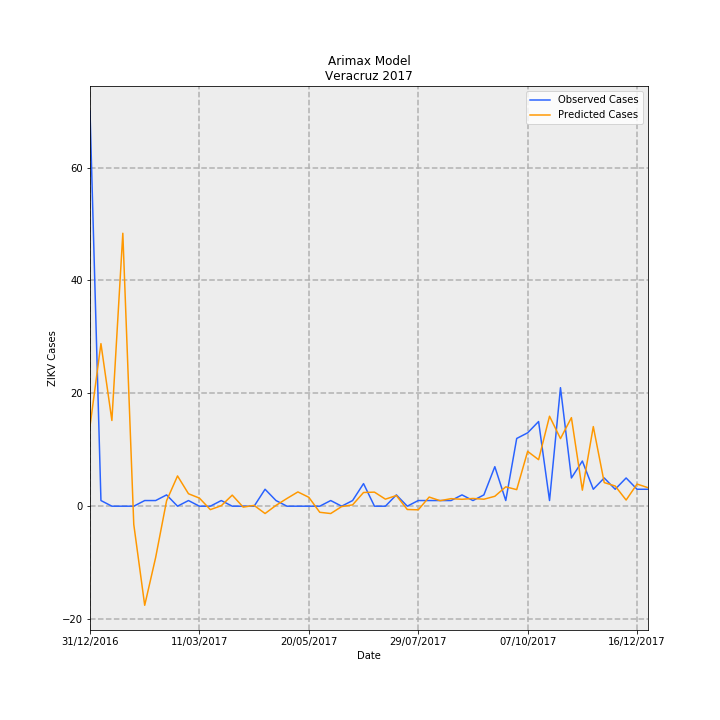

The data file committed next to this chart (first rows):
Date, predictions_incidence, observed_incidence, Predicted Cases, Observed Cases, error
31/12/2016, 0.1747, 0.8629, 14.17, 70.0, 55.83
07/01/2017, 0.3551, 0.01233, 28.8, 1.0, -27.8
14/01/2017, 0.1872, 0.0, 15.19, 0.0, -15.19
21/01/2017, 0.5961, 0.0, 48.36, 0.0, -48.36
28/01/2017, -0.03968, 0.0, -3.219, 0.0, 3.219
04/02/2017, -0.2164, 0.01233, -17.56, 1.0, 18.56
11/02/2017, -0.112, 0.01233, -9.089, 1.0, 10.09
18/02/2017, 0.01194, 0.02465, 0.9689, 2.0, 1.031
25/02/2017, 0.06608, 0.0, 5.361, 0.0, -5.361
04/03/2017, 0.02719, 0.01233, 2.206, 1.0, -1.206
11/03/2017, 0.01766, 0.0, 1.433, 0.0, -1.433
18/03/2017, -0.007508, 0.0, -0.6091, 0.0, 0.6091
25/03/2017, 0.001113, 0.01233, 0.09032, 1.0, 0.9097
01/04/2017, 0.02419, 0.0, 1.962, 0.0, -1.962
08/04/2017, -0.002028, 0.0, -0.1645, 0.0, 0.1645
15/04/2017, 0.001748, 0.0, 0.1418, 0.0, -0.1418
22/04/2017, -0.016, 0.03698, -1.298, 3.0, 4.298
29/04/2017, 0.00178, 0.01233, 0.1444, 1.0, 0.8556
06/05/2017, 0.01685, 0.0, 1.367, 0.0, -1.367
13/05/2017, 0.03117, 0.0, 2.529, 0.0, -2.529
20/05/2017, 0.01941, 0.0, 1.574, 0.0, -1.574
27/05/2017, -0.01331, 0.0, -1.08, 0.0, 1.08
03/06/2017, -0.01604, 0.01233, -1.301, 1.0, 2.301
10/06/2017, -0.0008206, 0.0, -0.06657, 0.0, 0.06657
17/06/2017, 0.002863, 0.01233, 0.2322, 1.0, 0.7678
24/06/2017, 0.02994, 0.04931, 2.429, 4.0, 1.571
01/07/2017, 0.03069, 0.0, 2.49, 0.0, -2.49
08/07/2017, 0.01535, 0.0, 1.245, 0.0, -1.245
15/07/2017, 0.02324, 0.02465, 1.885, 2.0, 0.1149
22/07/2017, -0.007224, 0.0, -0.5861, 0.0, 0.5861
29/07/2017, -0.007907, 0.01233, -0.6414, 1.0, 1.641
05/08/2017, 0.01992, 0.01233, 1.616, 1.0, -0.6157
12/08/2017, 0.01198, 0.01233, 0.9722, 1.0, 0.02783
19/08/2017, 0.01645, 0.01233, 1.335, 1.0, -0.3349
26/08/2017, 0.01506, 0.02465, 1.222, 2.0, 0.7781
02/09/2017, 0.01687, 0.01233, 1.368, 1.0, -0.3684
09/09/2017, 0.0152, 0.02465, 1.233, 2.0, 0.7669
16/09/2017, 0.02163, 0.08629, 1.754, 7, 5.246
23/09/2017, 0.04229, 0.01233, 3.43, 1.0, -2.43
30/09/2017, 0.03617, 0.1479, 2.934, 12.0, 9.066
07/10/2017, 0.1197, 0.1602, 9.709, 13.0, 3.291
14/10/2017, 0.1016, 0.1849, 8.243, 15, 6.757
21/10/2017, 0.1965, 0.01233, 15.94, 1.0, -14.94
28/10/2017, 0.1476, 0.2589, 11.98, 21.0, 9.023
04/11/2017, 0.1934, 0.06163, 15.69, 5.0, -10.69
11/11/2017, 0.03501, 0.09861, 2.84, 8.0, 5.16
18/11/2017, 0.1738, 0.03698, 14.1, 3.0, -11.1
25/11/2017, 0.05155, 0.06163, 4.182, 5.0, 0.8176
02/12/2017, 0.04408, 0.03698, 3.576, 3.0, -0.5761
09/12/2017, 0.01342, 0.06163, 1.088, 5.0, 3.912
16/12/2017, 0.04832, 0.03698, 3.92, 3.0, -0.9197
23/12/2017, 0.04044, 0.03698, 3.281, 3.0, -0.2807
